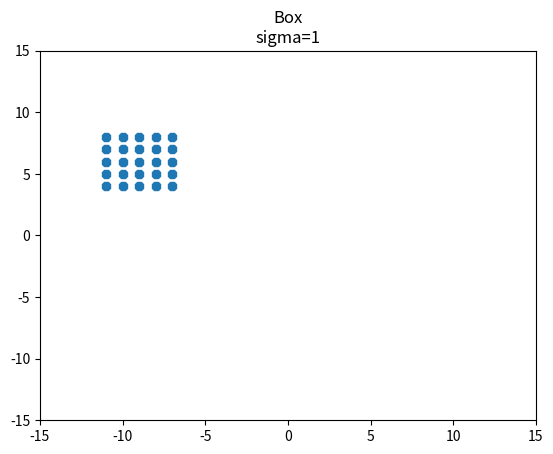

Python code for this plot:
import numpy as np
import matplotlib.pyplot as plt


sigma = 1
natom = 25
n = natom
data_ = []
x=-12
y = 1
for row in range(int(natom**0.5)):
    x += sigma
    y=3
    for i in range(int(natom**0.5)):
        y += sigma
        data_.append([x,y])

data = np.array(data_)
plt.plot(data[:,0], data[:,1],'8')
plt.title('Box\nsigma=1')
plt.xlim([-15,15])
plt.ylim([-15,15])
plt.show()
